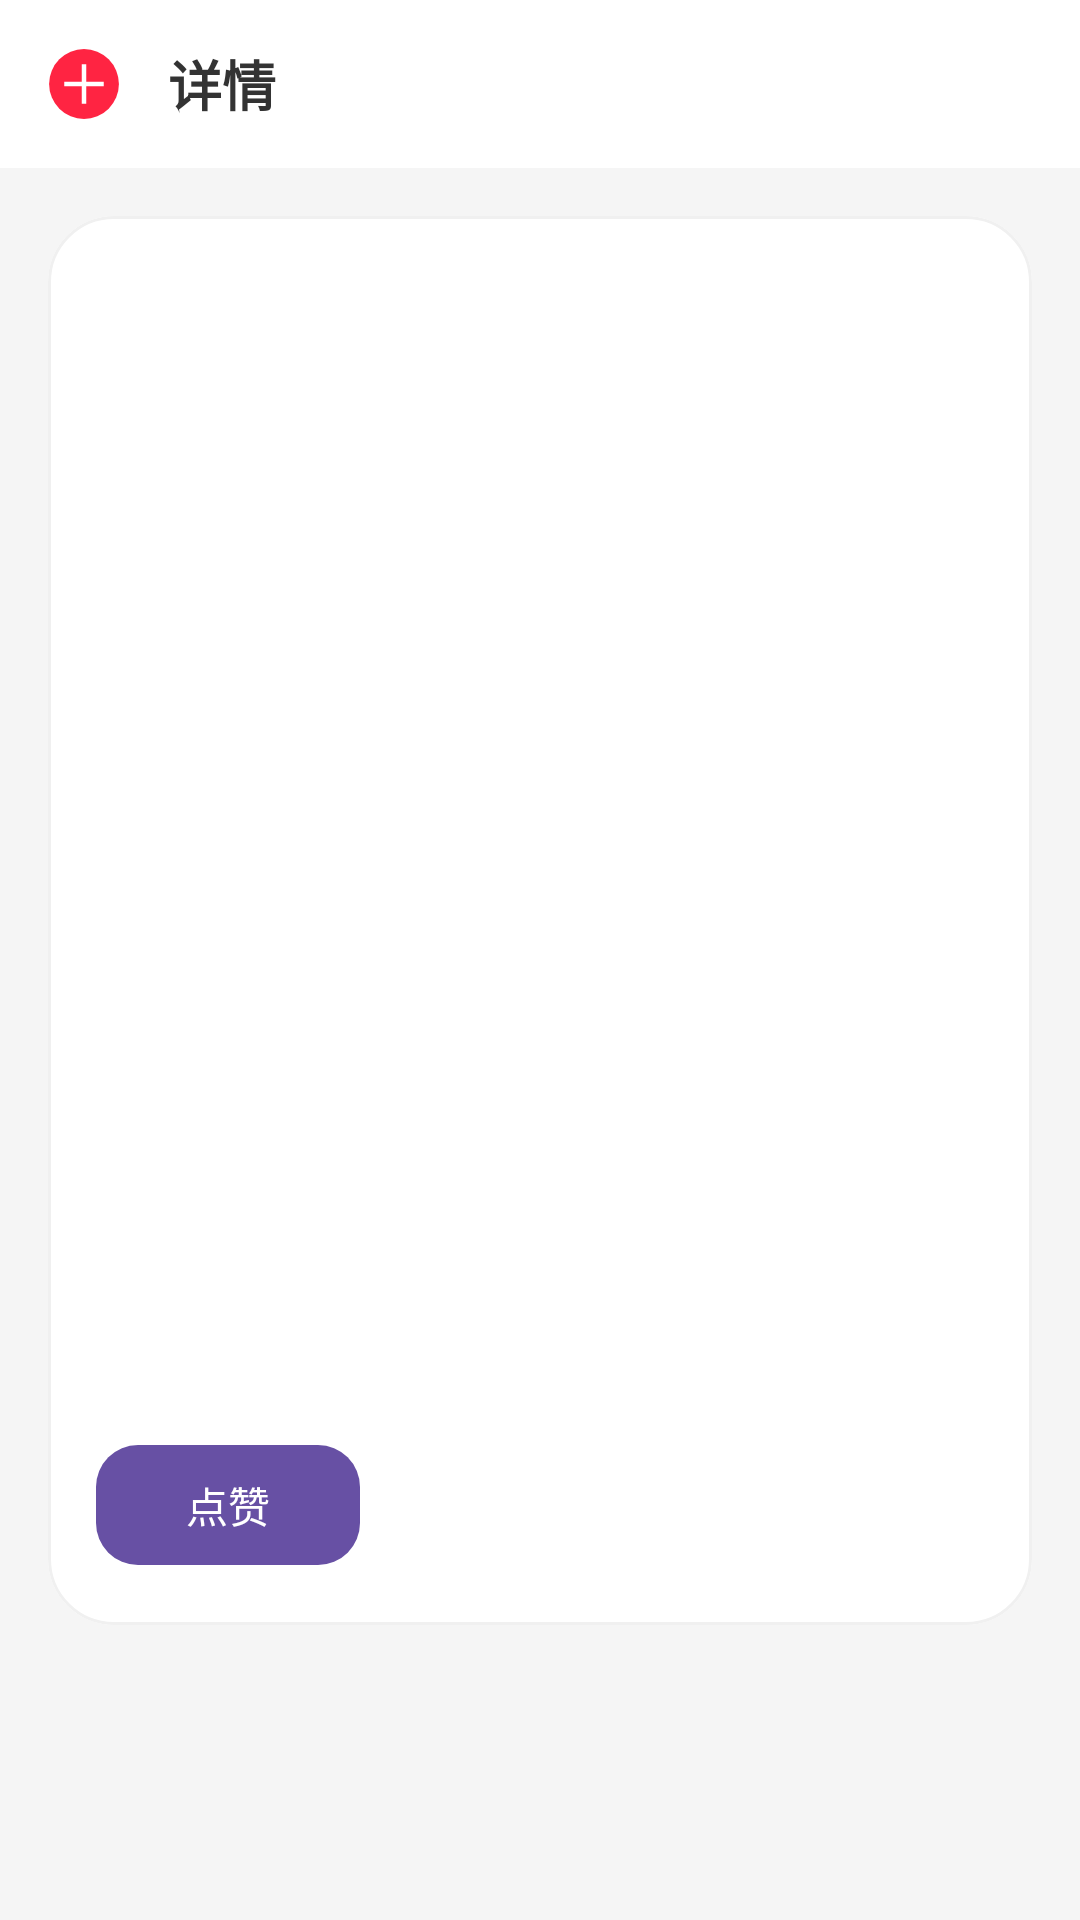

Layout XML and referenced resources for this Android screen:
<!-- AndroidManifest.xml: application theme Theme.RedBookLite -->
<!-- res/layout/activity_note_detail.xml -->
<?xml version="1.0" encoding="utf-8"?>
<ScrollView xmlns:android="http://schemas.android.com/apk/res/android"
    xmlns:app="http://schemas.android.com/apk/res-auto"
    android:layout_width="match_parent"
    android:layout_height="match_parent"
    android:background="@color/page_background"
    android:fitsSystemWindows="true"
    android:fillViewport="true">

    <LinearLayout
        android:layout_width="match_parent"
        android:layout_height="wrap_content"
        android:orientation="vertical">

        <LinearLayout
            android:layout_width="match_parent"
            android:layout_height="56dp"
            android:background="@color/white"
            android:gravity="center_vertical"
            android:orientation="horizontal"
            android:paddingStart="12dp"
            android:paddingEnd="12dp">

            <ImageView
                android:id="@+id/btnBack"
                android:layout_width="32dp"
                android:layout_height="32dp"
                android:contentDescription="返回"
                android:src="@drawable/ic_post" />

            <TextView
                android:layout_width="wrap_content"
                android:layout_height="wrap_content"
                android:layout_marginStart="12dp"
                android:text="详情"
                android:textColor="@color/text_primary"
                android:textSize="18sp"
                android:textStyle="bold" />
        </LinearLayout>

        <com.google.android.material.card.MaterialCardView
            android:layout_width="match_parent"
            android:layout_height="wrap_content"
            android:layout_margin="16dp"
            app:cardBackgroundColor="@color/white"
            app:cardCornerRadius="22dp"
            app:cardElevation="0dp"
            app:strokeColor="@color/divider_light"
            app:strokeWidth="1dp">

            <LinearLayout
                android:layout_width="match_parent"
                android:layout_height="wrap_content"
                android:orientation="vertical">

                <ImageView
                    android:id="@+id/ivCover"
                    android:layout_width="match_parent"
                    android:layout_height="260dp"
                    android:contentDescription="@string/select_cover"
                    android:scaleType="centerCrop" />

                <LinearLayout
                    android:layout_width="match_parent"
                    android:layout_height="wrap_content"
                    android:orientation="vertical"
                    android:padding="16dp">

                    <LinearLayout
                        android:layout_width="match_parent"
                        android:layout_height="wrap_content"
                        android:gravity="center_vertical"
                        android:orientation="horizontal">

                        <ImageView
                            android:id="@+id/ivAvatar"
                            android:layout_width="40dp"
                            android:layout_height="40dp"
                            android:background="@drawable/bg_avatar_circle"
                            android:contentDescription="@string/author_avatar"
                            android:scaleType="centerCrop" />

                        <TextView
                            android:id="@+id/tvAuthor"
                            android:layout_width="wrap_content"
                            android:layout_height="wrap_content"
                            android:layout_marginStart="10dp"
                            android:textColor="@color/text_secondary"
                            android:textSize="14sp" />
                    </LinearLayout>

                    <TextView
                        android:id="@+id/tvTitle"
                        android:layout_width="match_parent"
                        android:layout_height="wrap_content"
                        android:layout_marginTop="12dp"
                        android:textColor="@color/text_primary"
                        android:textSize="22sp"
                        android:textStyle="bold" />

                    <TextView
                        android:id="@+id/tvContent"
                        android:layout_width="match_parent"
                        android:layout_height="wrap_content"
                        android:layout_marginTop="12dp"
                        android:lineSpacingExtra="4dp"
                        android:textColor="@color/text_primary"
                        android:textSize="15sp" />

                    <LinearLayout
                        android:layout_width="match_parent"
                        android:layout_height="wrap_content"
                        android:layout_marginTop="16dp"
                        android:gravity="center_vertical"
                        android:orientation="horizontal">

                        <com.google.android.material.button.MaterialButton
                            android:id="@+id/btnLike"
                            android:layout_width="wrap_content"
                            android:layout_height="wrap_content"
                            android:text="点赞"
                            app:cornerRadius="14dp" />

                        <TextView
                            android:id="@+id/tvLikeCount"
                            android:layout_width="wrap_content"
                            android:layout_height="wrap_content"
                            android:layout_marginStart="12dp"
                            android:textColor="@color/text_secondary"
                            android:textSize="14sp" />
                    </LinearLayout>
                </LinearLayout>
            </LinearLayout>
        </com.google.android.material.card.MaterialCardView>
    </LinearLayout>
</ScrollView>
<!-- resources referenced by this layout -->
<resources>
  <color name="divider_light">#FFF0F0F0</color>
  <color name="page_background">#FFF5F5F5</color>
  <color name="text_primary">#FF333333</color>
  <color name="text_secondary">#FF999999</color>
  <color name="white">#FFFFFFFF</color>
  <!-- drawable ic_post (drawable) -->
  <?xml version="1.0" encoding="utf-8"?>
  <vector xmlns:android="http://schemas.android.com/apk/res/android"
      android:width="44dp"
      android:height="44dp"
      android:viewportWidth="44"
      android:viewportHeight="44">
      <path
          android:fillColor="#FF2442"
          android:pathData="M22,6a16,16 0,1 0,0 32a16,16 0,1 0,0 -32z" />
      <path
          android:fillColor="#FFFFFFFF"
          android:pathData="M21,13h2v18h-2zM13,21h18v2H13z" />
  </vector>
  <string name="author_avatar">作者头像</string>
  <string name="select_cover">选择封面图</string>
  <style name="Theme.RedBookLite" parent="Base.Theme.RedBookLite" />
  <style name="Base.Theme.RedBookLite" parent="Theme.Material3.DayNight.NoActionBar">
          <item name="android:navigationBarColor">@color/white</item>
          <item name="android:windowLightNavigationBar">true</item>
          <item name="android:statusBarColor">@color/white</item>
      </style>
</resources>
